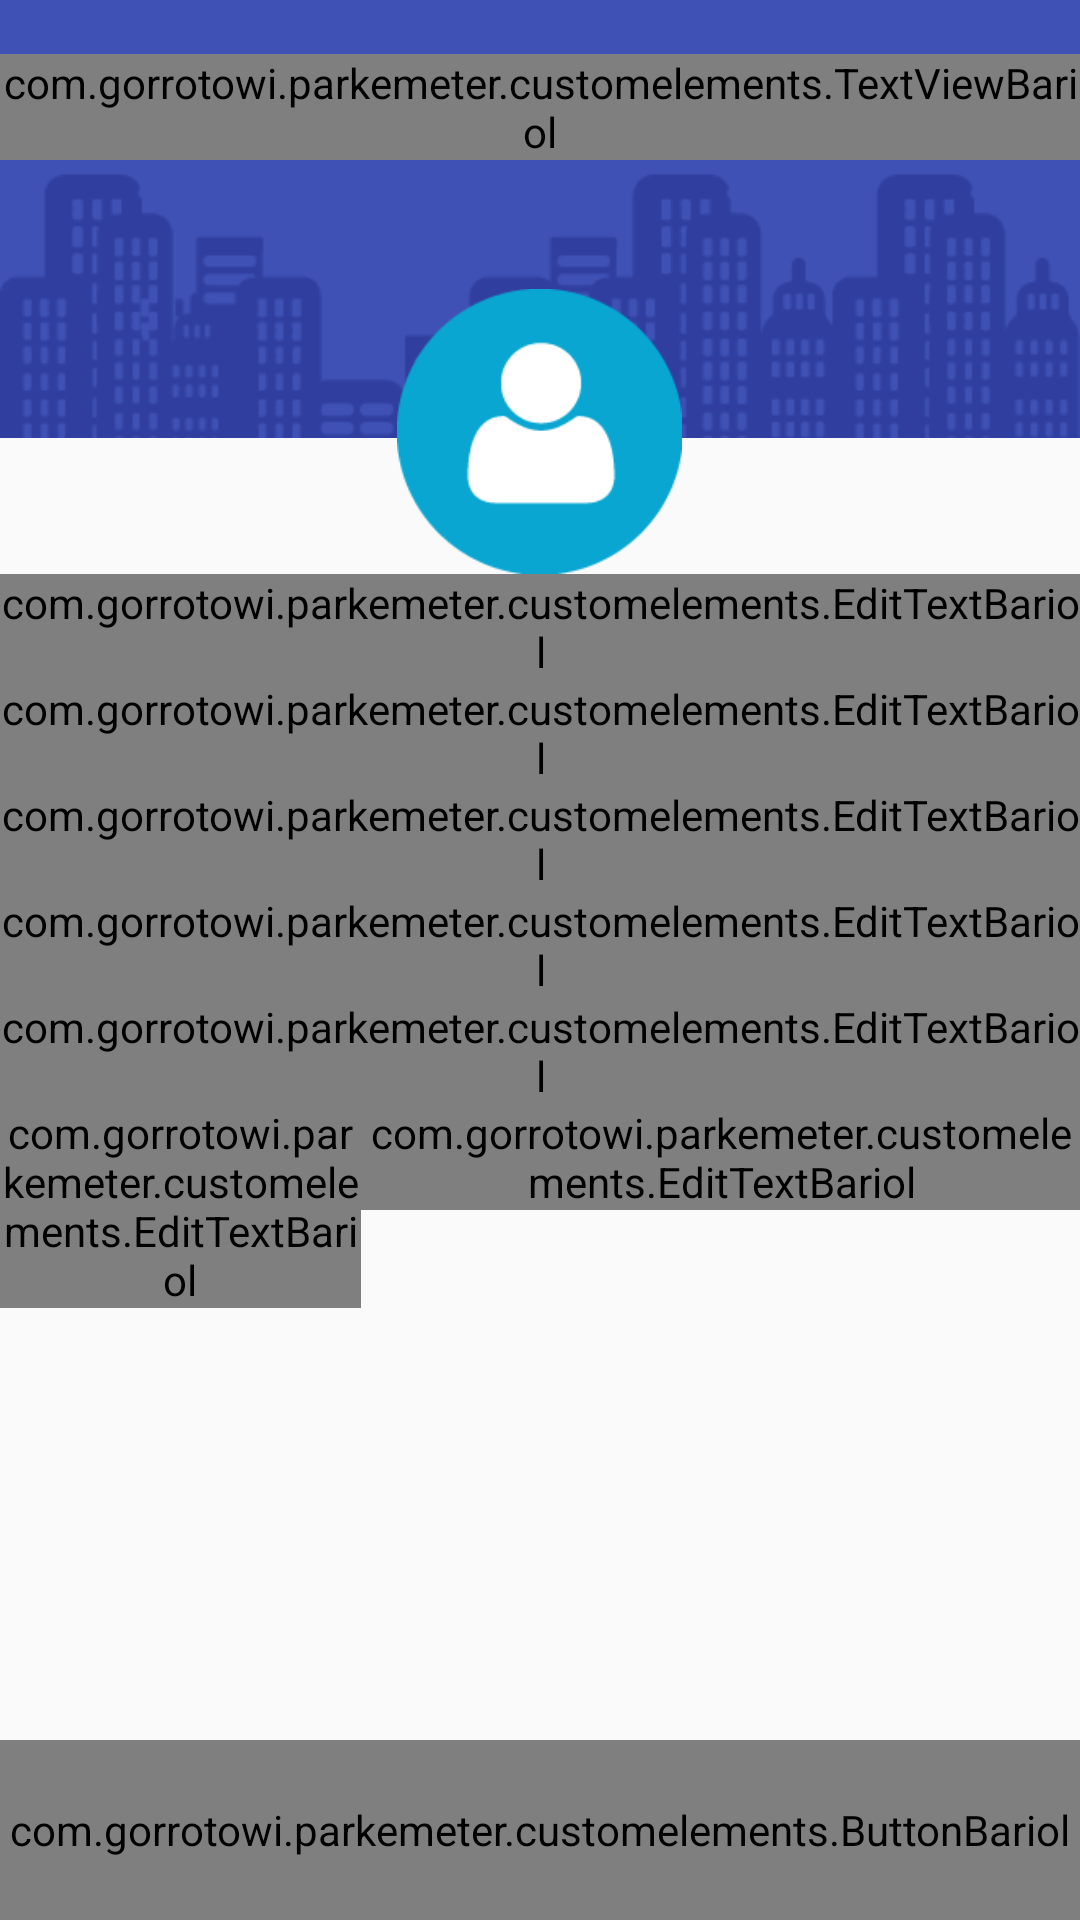

Here is an Android app screen rendered from its layout file. Give the layout XML and the strings, colors and styles it references.
<!-- AndroidManifest.xml: application theme AppTheme -->
<!-- res/layout/activity_register.xml -->
<RelativeLayout xmlns:android="http://schemas.android.com/apk/res/android"
    xmlns:app="http://schemas.android.com/apk/res-auto"
    xmlns:tools="http://schemas.android.com/tools"
    android:layout_width="match_parent"
    android:layout_height="match_parent"
    android:gravity="center_horizontal"
    tools:context="com.gorrotowi.parkemeter.RegisterActivity">


    <RelativeLayout
        android:id="@+id/relativeLayout"
        android:layout_width="match_parent"
        android:layout_height="wrap_content">

        <include
            android:id="@+id/toolbar"
            layout="@layout/toolbar"
            android:layout_width="match_parent"
            android:layout_height="wrap_content"
            android:layout_alignParentTop="true" />

        <com.gorrotowi.parkemeter.customelements.TextViewBariol
            android:layout_width="wrap_content"
            android:layout_height="wrap_content"
            android:layout_centerHorizontal="true"
            android:layout_marginTop="18dp"
            android:text="@string/register"
            android:textColor="@color/icons"
            android:textSize="18sp"
            app:font_type="bold" />

        <ImageView
            android:id="@+id/imgToolbarHeader"
            android:layout_width="match_parent"
            android:layout_height="90dp"
            android:layout_alignParentStart="true"
            android:layout_below="@+id/toolbar"
            android:contentDescription="@string/hello_world"
            android:scaleType="centerCrop"
            android:src="@drawable/header_toolbar" />

        <ImageView
            android:layout_width="95dp"
            android:layout_height="95dp"
            android:layout_below="@+id/imgToolbarHeader"
            android:layout_centerHorizontal="true"
            android:layout_marginTop="-50dp"
            android:contentDescription="@string/hello_world"
            android:src="@drawable/user_circle" />

    </RelativeLayout>


    <ScrollView
        android:id="@+id/scrollRegisterFormData"
        android:layout_width="match_parent"
        android:layout_height="wrap_content"
        android:layout_above="@+id/btnRegisterNext"
        android:layout_below="@+id/relativeLayout"
        android:paddingEnd="@dimen/activity_horizontal_margin"
        android:paddingLeft="@dimen/activity_horizontal_margin"
        android:paddingRight="@dimen/activity_horizontal_margin"
        android:paddingStart="@dimen/activity_horizontal_margin">

        <LinearLayout
            android:layout_width="match_parent"
            android:layout_height="wrap_content"
            android:orientation="vertical">

            <android.support.design.widget.TextInputLayout
                android:layout_width="match_parent"
                android:layout_height="wrap_content">

                <com.gorrotowi.parkemeter.customelements.EditTextBariol
                    android:id="@+id/edtxRegisterName"
                    android:layout_width="match_parent"
                    android:layout_height="wrap_content"
                    android:hint="@string/name"
                    android:inputType="text"
                    android:maxLines="1" />

            </android.support.design.widget.TextInputLayout>

            <android.support.design.widget.TextInputLayout
                android:layout_width="match_parent"
                android:layout_height="wrap_content">

                <com.gorrotowi.parkemeter.customelements.EditTextBariol
                    android:id="@+id/edtxRegisterMail"
                    android:layout_width="match_parent"
                    android:layout_height="wrap_content"
                    android:hint="@string/mail"
                    android:inputType="textEmailAddress"
                    android:maxLines="1" />

            </android.support.design.widget.TextInputLayout>

            <android.support.design.widget.TextInputLayout
                android:layout_width="match_parent"
                android:layout_height="wrap_content">

                <com.gorrotowi.parkemeter.customelements.EditTextBariol
                    android:id="@+id/edtxRegisterPass"
                    android:layout_width="match_parent"
                    android:layout_height="wrap_content"
                    android:hint="@string/pass"
                    android:inputType="textPassword"
                    android:maxLines="1" />

            </android.support.design.widget.TextInputLayout>

            <android.support.design.widget.TextInputLayout
                android:layout_width="match_parent"
                android:layout_height="wrap_content">

                <com.gorrotowi.parkemeter.customelements.EditTextBariol
                    android:id="@+id/edtxRegisterPassConfirm"
                    android:layout_width="match_parent"
                    android:layout_height="wrap_content"
                    android:hint="@string/passconfirm"
                    android:inputType="textPassword"
                    android:maxLines="1" />

            </android.support.design.widget.TextInputLayout>

            <android.support.design.widget.TextInputLayout
                android:layout_width="match_parent"
                android:layout_height="wrap_content">

                <com.gorrotowi.parkemeter.customelements.EditTextBariol
                    android:id="@+id/edtxRegisterMatricula"
                    android:layout_width="match_parent"
                    android:layout_height="wrap_content"
                    android:hint="@string/matricula"
                    android:inputType="text"
                    android:maxLines="1" />

            </android.support.design.widget.TextInputLayout>

            <LinearLayout
                android:layout_width="match_parent"
                android:layout_height="wrap_content"
                android:orientation="horizontal">

                <android.support.design.widget.TextInputLayout
                    android:layout_width="match_parent"
                    android:layout_height="wrap_content"
                    android:layout_weight="2">

                    <com.gorrotowi.parkemeter.customelements.EditTextBariol
                        android:id="@+id/edtxRegisterCountryCode"
                        android:layout_width="match_parent"
                        android:layout_height="wrap_content"
                        android:gravity="center"
                        android:hint="@string/country_code"
                        android:inputType="number"
                        android:maxLines="1"
                        android:text="@string/mx_code" />
                </android.support.design.widget.TextInputLayout>

                <android.support.design.widget.TextInputLayout
                    android:layout_width="match_parent"
                    android:layout_height="wrap_content"
                    android:layout_weight="1">

                    <com.gorrotowi.parkemeter.customelements.EditTextBariol
                        android:id="@+id/edtxRegisterPhone"
                        android:layout_width="match_parent"
                        android:layout_height="wrap_content"
                        android:hint="@string/phone"
                        android:inputType="phone"
                        android:maxLength="10"
                        android:maxLines="1" />
                </android.support.design.widget.TextInputLayout>

            </LinearLayout>

        </LinearLayout>

    </ScrollView>

    <com.gorrotowi.parkemeter.customelements.ButtonBariol
        android:id="@+id/btnRegisterNext"
        style="?attr/buttonBarStyle"
        android:layout_width="match_parent"
        android:layout_height="60dp"
        android:layout_alignParentBottom="true"
        android:background="@color/teal"
        android:onClick="nexRegister"
        android:text="@string/next"
        android:textColor="@color/blank_transparent"
        android:textSize="26sp"
        app:font_type="bold" />

</RelativeLayout>
<!-- res/layout/toolbar.xml (included above) -->
<android.support.v7.widget.Toolbar xmlns:android="http://schemas.android.com/apk/res/android"
    android:id="@+id/toolbar"
    android:layout_width="match_parent"
    android:layout_height="wrap_content"
    android:background="?attr/colorPrimary"
    android:minHeight="?attr/actionBarSize">

</android.support.v7.widget.Toolbar>
<!-- resources referenced by this layout -->
<resources>
  <color name="blank_transparent">#c8ffffff</color>
  <color name="icons">#FFFFFF</color>
  <color name="teal">#09a6d1</color>
  <!-- drawable header_toolbar: png bitmap (drawable, 14888 bytes) -->
  <!-- drawable user_circle: png bitmap (drawable, 3386 bytes) -->
  <string name="country_code">Código de pais</string>
  <string name="hello_world">Hello world!</string>
  <string name="mail">Correo electronico</string>
  <string name="matricula">Matricula del auto</string>
  <string name="mx_code">+52</string>
  <string name="name">Nombre</string>
  <string name="next">siguiente</string>
  <string name="pass">Contraseña</string>
  <string name="passconfirm">Confirmar contraseña</string>
  <string name="phone">Teléfono</string>
  <string name="register">Registro</string>
  <style name="AppTheme" parent="Theme.AppCompat.Light.NoActionBar">
  
          
          
          <item name="colorPrimary">@color/primary</item>
          <item name="colorPrimaryDark">@color/primary_dark</item>
          <item name="colorAccent">@color/accent</item>
          <item name="android:divider">@color/divider</item>
          <item name="android:textColorPrimary">@color/primary_text</item>
          <item name="android:textColorSecondary">@color/secondary_text</item>
          <item name="colorControlActivated">@color/primary_text</item>
          <item name="colorControlNormal">@color/secondary_text</item>
  
      </style>
  <color name="primary">#3F51B5</color>
  <color name="primary_dark">#303F9F</color>
  <color name="accent">#FF4081</color>
  <color name="divider">#B6B6B6</color>
  <color name="primary_text">#212121</color>
  <color name="secondary_text">#727272</color>
</resources>
